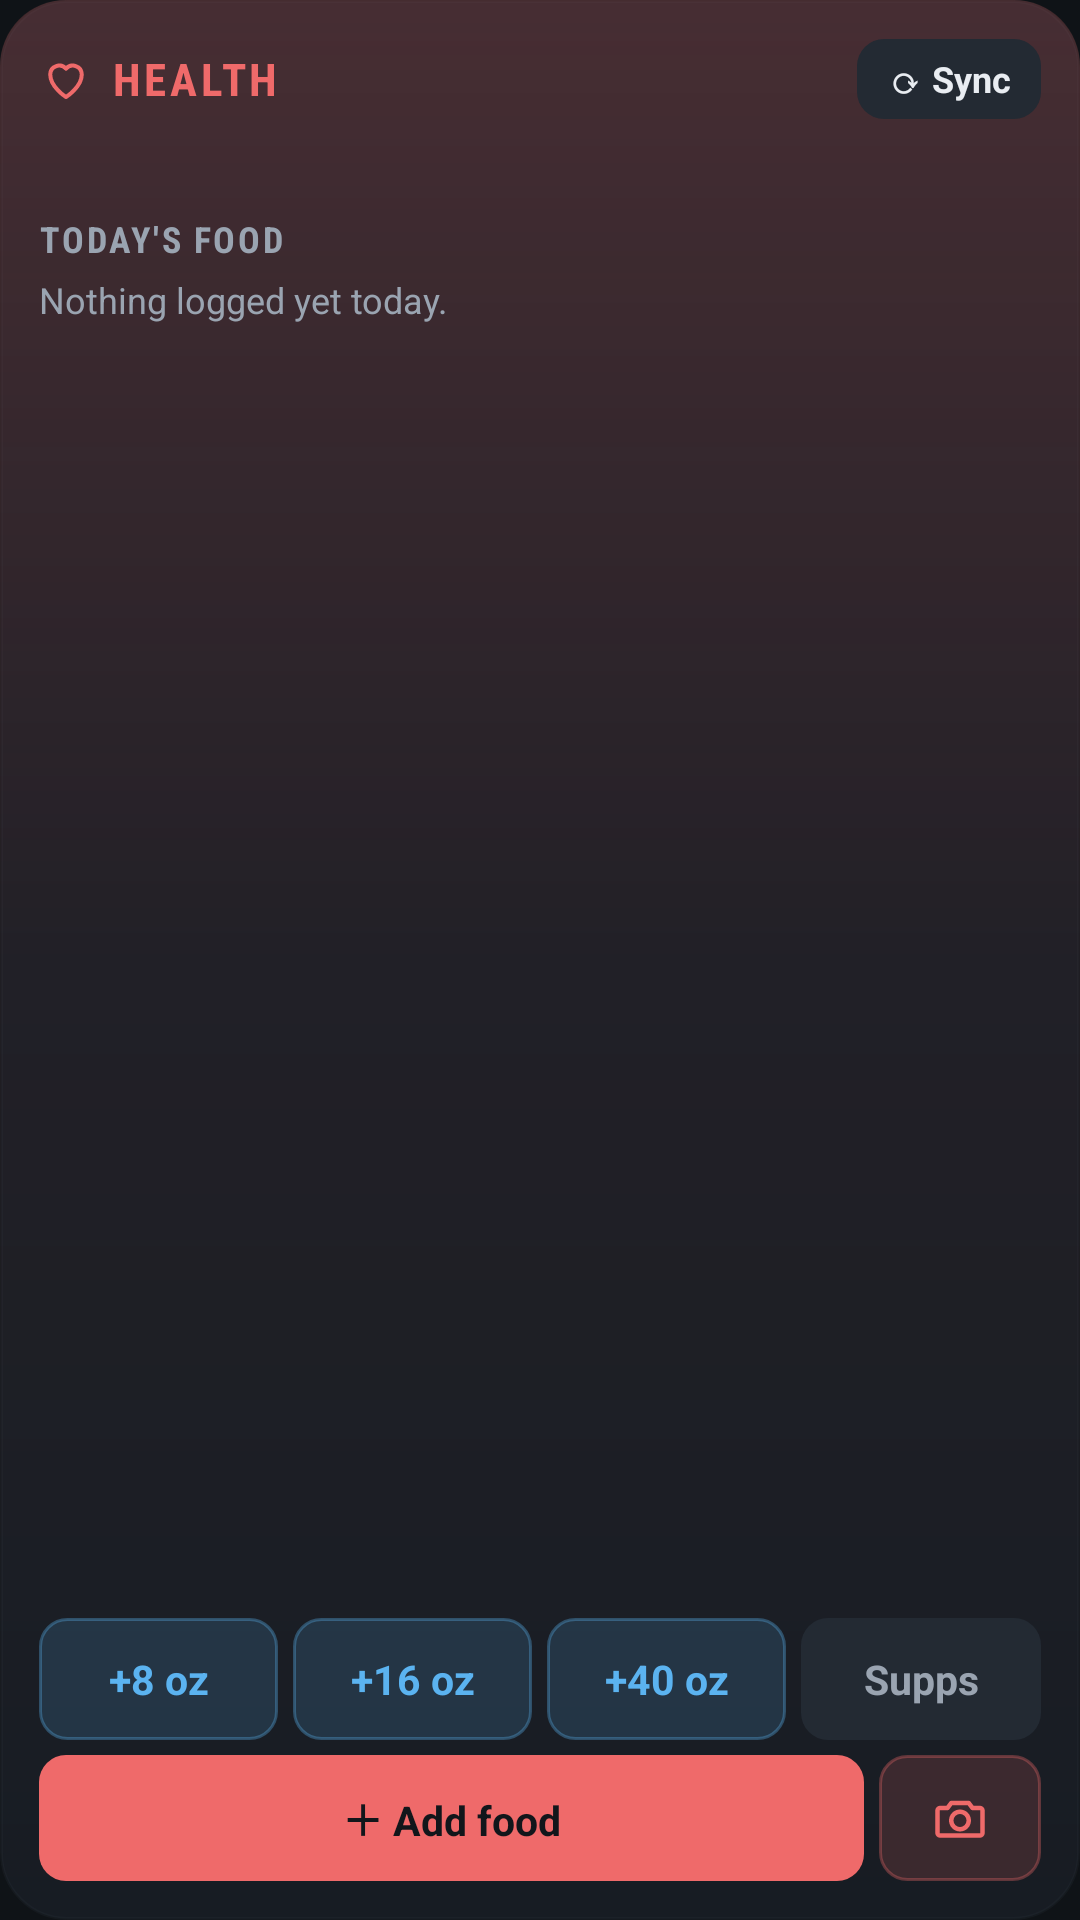

Reconstruct the res/layout file that produces this screen, plus the resources it refers to.
<!-- AndroidManifest.xml: application theme AppTheme -->
<!-- res/layout/widget_food.xml -->
<?xml version="1.0" encoding="utf-8"?>
<LinearLayout xmlns:android="http://schemas.android.com/apk/res/android" android:id="@+id/root" android:layout_width="match_parent" android:layout_height="match_parent" android:background="@drawable/wbg_health" android:orientation="vertical" android:padding="13dp"><LinearLayout android:layout_width="match_parent" android:layout_height="wrap_content" android:orientation="horizontal" android:gravity="center_vertical"><ImageView android:layout_width="18dp" android:layout_height="18dp" android:src="@drawable/ic_health" /><TextView android:id="@+id/title_text" style="@style/WTitle" android:textColor="@color/health" android:text="HEALTH" /><TextView android:id="@+id/updated_text" style="@style/WSub" /><TextView android:id="@+id/refresh" android:layout_width="wrap_content" android:layout_height="wrap_content" android:layout_marginStart="6dp" android:background="@drawable/soft_plain" android:paddingStart="10dp" android:paddingEnd="10dp" android:paddingTop="5dp" android:paddingBottom="5dp" android:textColor="@color/ink" android:textSize="12sp" android:textStyle="bold" android:text="⟳ Sync" /></LinearLayout>
<LinearLayout android:id="@+id/h_bars" android:layout_width="match_parent" android:layout_height="wrap_content" android:layout_marginTop="6dp" android:orientation="vertical" />
<TextView android:id="@+id/h_left" style="@style/WLine" android:layout_marginTop="2dp" android:textColor="@color/muted" android:textSize="11.5sp" />
<TextView android:id="@+id/h_food_h" android:layout_width="match_parent" android:layout_height="wrap_content" android:layout_marginTop="8dp" android:fontFamily="sans-serif-condensed" android:textColor="@color/muted" android:textSize="12sp" android:textStyle="bold" android:letterSpacing="0.07" android:text="TODAY'S FOOD" />
<FrameLayout android:layout_width="match_parent" android:layout_height="0dp" android:layout_weight="1" android:layout_marginTop="4dp"><ListView android:id="@+id/h_list" android:layout_width="match_parent" android:layout_height="match_parent" android:divider="@null" android:dividerHeight="0dp" android:scrollbars="none" /><TextView android:id="@+id/h_empty" android:layout_width="match_parent" android:layout_height="wrap_content" android:textColor="@color/muted" android:textSize="12sp" android:text="Nothing logged yet today." /></FrameLayout>
<LinearLayout android:layout_width="match_parent" android:layout_height="wrap_content" android:layout_marginTop="7dp" android:orientation="horizontal">
  <TextView android:id="@+id/btn_w1" style="@style/WBtn" android:background="@drawable/soft_inbox" android:textColor="@color/water" android:text="+8 oz" android:layout_marginEnd="5dp" /><TextView android:id="@+id/btn_w2" style="@style/WBtn" android:background="@drawable/soft_inbox" android:textColor="@color/water" android:text="+16 oz" android:layout_marginEnd="5dp" /><TextView android:id="@+id/btn_w3" style="@style/WBtn" android:background="@drawable/soft_inbox" android:textColor="@color/water" android:text="+40 oz"  />
<TextView android:id="@+id/btn_supps" style="@style/WBtn" android:layout_marginStart="5dp" android:background="@drawable/soft_plain" android:textColor="@color/muted" android:text="Supps" /></LinearLayout>
<LinearLayout android:layout_width="match_parent" android:layout_height="wrap_content" android:layout_marginTop="5dp" android:orientation="horizontal">
  <TextView android:id="@+id/btn_food" style="@style/WBtn" android:background="@drawable/btn_health" android:textColor="@color/on_primary" android:text="＋ Add food" android:layout_marginEnd="5dp" /><FrameLayout android:id="@+id/btn_cam" android:layout_width="54dp" android:layout_height="match_parent" android:background="@drawable/soft_health"><ImageView android:layout_width="20dp" android:layout_height="20dp" android:layout_gravity="center" android:src="@drawable/ic_camera_health" /></FrameLayout>
</LinearLayout>
</LinearLayout>
<!-- resources referenced by this layout -->
<resources>
  <color name="health">#EF6A6A</color>
  <color name="ink">#E9EDF2</color>
  <color name="muted">#9AA4B1</color>
  <color name="on_primary">#12161B</color>
  <color name="water">#5BB3F0</color>
  <!-- drawable btn_health (drawable) -->
  <?xml version="1.0" encoding="utf-8"?>
  <shape xmlns:android="http://schemas.android.com/apk/res/android" android:shape="rectangle"><solid android:color="#FFEF6A6A" /><corners android:radius="9dp" /></shape>
  <!-- drawable ic_health (drawable) -->
  <?xml version="1.0" encoding="utf-8"?>
  <vector xmlns:android="http://schemas.android.com/apk/res/android" android:width="24dp" android:height="24dp" android:viewportWidth="24" android:viewportHeight="24"><path android:pathData="M12 20s-7 -4.4 -7 -10a4 4 0 0 1 7 -2.6A4 4 0 0 1 19 10c0 5.6 -7 10 -7 10z" android:strokeColor="#EF6A6A" android:strokeWidth="1.8" android:strokeLineCap="round" android:strokeLineJoin="round" android:fillColor="#00000000" /></vector>
  <!-- drawable soft_health (drawable) -->
  <?xml version="1.0" encoding="utf-8"?>
  <shape xmlns:android="http://schemas.android.com/apk/res/android" android:shape="rectangle"><solid android:color="#29EF6A6A" /><corners android:radius="9dp" /><stroke android:width="1dp" android:color="#55EF6A6A" /></shape>
  <!-- drawable soft_inbox (drawable) -->
  <?xml version="1.0" encoding="utf-8"?>
  <shape xmlns:android="http://schemas.android.com/apk/res/android" android:shape="rectangle"><solid android:color="#295BB3F0" /><corners android:radius="9dp" /><stroke android:width="1dp" android:color="#555BB3F0" /></shape>
  <!-- drawable soft_plain (drawable) -->
  <?xml version="1.0" encoding="utf-8"?>
  <shape xmlns:android="http://schemas.android.com/apk/res/android" android:shape="rectangle"><solid android:color="#FF232A33" /><corners android:radius="9dp" /></shape>
  <style name="WLine"><item name="android:layout_width">match_parent</item><item name="android:layout_height">wrap_content</item><item name="android:textColor">@color/ink</item><item name="android:textSize">12sp</item><item name="android:maxLines">1</item><item name="android:ellipsize">end</item></style>
  <style name="WSub"><item name="android:layout_width">0dp</item><item name="android:layout_height">wrap_content</item><item name="android:layout_weight">1</item><item name="android:paddingStart">8dp</item><item name="android:textColor">@color/muted</item><item name="android:textSize">10sp</item><item name="android:maxLines">1</item><item name="android:ellipsize">end</item></style>
  <style name="WTitle"><item name="android:layout_width">wrap_content</item><item name="android:layout_height">wrap_content</item><item name="android:layout_marginStart">6dp</item><item name="android:fontFamily">sans-serif-condensed</item><item name="android:textSize">15sp</item><item name="android:textStyle">bold</item><item name="android:letterSpacing">0.08</item></style>
  <style name="AppTheme" parent="@android:style/Theme.Material.NoActionBar">
          <item name="android:windowBackground">@color/bg</item>
          <item name="android:statusBarColor">@color/bg</item>
          <item name="android:navigationBarColor">@color/bg</item>
          <item name="android:colorAccent">@color/school</item>
          <item name="android:colorPrimary">@color/surface</item>
          <item name="android:textColorPrimary">@color/ink</item>
          <item name="android:textColor">@color/ink</item>
      </style>
  <!-- drawable btn_bg (drawable) -->
  <?xml version="1.0" encoding="utf-8"?>
  <shape xmlns:android="http://schemas.android.com/apk/res/android" android:shape="rectangle"><solid android:color="#FF2A313B" /><corners android:radius="9dp" /></shape>
  <color name="bg">#0F1317</color>
  <color name="school">#6B9CEC</color>
  <color name="surface">#181D24</color>
</resources>
